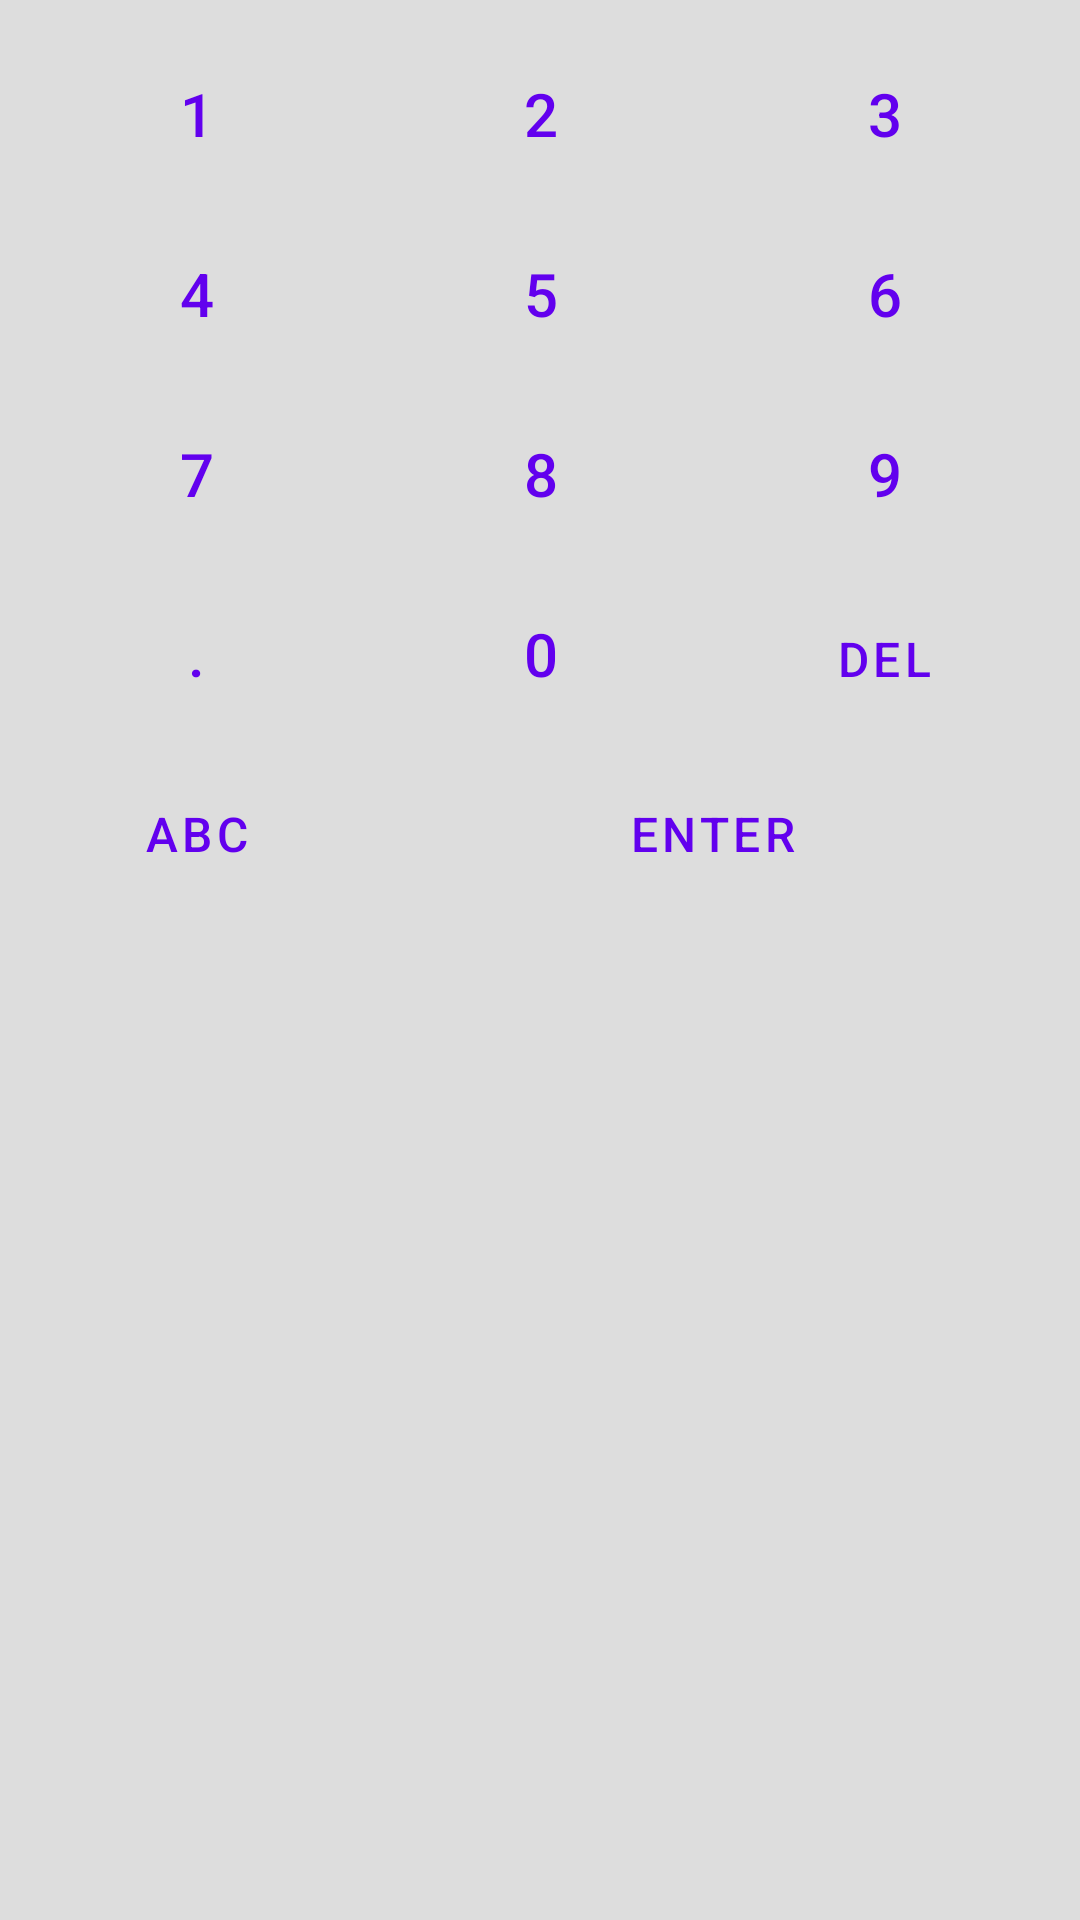

Write the Android layout XML for this screen, with the resource values it uses.
<!-- AndroidManifest.xml: application theme Theme.Qbot -->
<!-- res/layout/numeric_keyboard_view.xml -->
<?xml version="1.0" encoding="utf-8"?>
<LinearLayout xmlns:android="http://schemas.android.com/apk/res/android"
    android:id="@+id/numeric_keyboard_root"
    android:layout_width="match_parent"
    android:layout_height="wrap_content"
    android:background="#DDDDDD"
    android:orientation="vertical"
    android:padding="8dp">

    <LinearLayout
        android:layout_width="match_parent"
        android:layout_height="wrap_content"
        android:orientation="horizontal">
        <Button style="?android:attr/buttonBarButtonStyle" android:layout_width="0dp" android:layout_height="60dp" android:layout_weight="1" android:text="1" android:textSize="20sp" />
        <Button style="?android:attr/buttonBarButtonStyle" android:layout_width="0dp" android:layout_height="60dp" android:layout_weight="1" android:text="2" android:textSize="20sp" />
        <Button style="?android:attr/buttonBarButtonStyle" android:layout_width="0dp" android:layout_height="60dp" android:layout_weight="1" android:text="3" android:textSize="20sp" />
    </LinearLayout>

    <LinearLayout
        android:layout_width="match_parent"
        android:layout_height="wrap_content"
        android:orientation="horizontal">
        <Button style="?android:attr/buttonBarButtonStyle" android:layout_width="0dp" android:layout_height="60dp" android:layout_weight="1" android:text="4" android:textSize="20sp" />
        <Button style="?android:attr/buttonBarButtonStyle" android:layout_width="0dp" android:layout_height="60dp" android:layout_weight="1" android:text="5" android:textSize="20sp" />
        <Button style="?android:attr/buttonBarButtonStyle" android:layout_width="0dp" android:layout_height="60dp" android:layout_weight="1" android:text="6" android:textSize="20sp" />
    </LinearLayout>

    <LinearLayout
        android:layout_width="match_parent"
        android:layout_height="wrap_content"
        android:orientation="horizontal">
        <Button style="?android:attr/buttonBarButtonStyle" android:layout_width="0dp" android:layout_height="60dp" android:layout_weight="1" android:text="7" android:textSize="20sp" />
        <Button style="?android:attr/buttonBarButtonStyle" android:layout_width="0dp" android:layout_height="60dp" android:layout_weight="1" android:text="8" android:textSize="20sp" />
        <Button style="?android:attr/buttonBarButtonStyle" android:layout_width="0dp" android:layout_height="60dp" android:layout_weight="1" android:text="9" android:textSize="20sp" />
    </LinearLayout>

    <LinearLayout
        android:layout_width="match_parent"
        android:layout_height="wrap_content"
        android:orientation="horizontal">
        <Button style="?android:attr/buttonBarButtonStyle" android:layout_width="0dp" android:layout_height="60dp" android:layout_weight="1" android:text="." android:textSize="20sp" />
        <Button style="?android:attr/buttonBarButtonStyle" android:layout_width="0dp" android:layout_height="60dp" android:layout_weight="1" android:text="0" android:textSize="20sp" />
        <Button style="?android:attr/buttonBarButtonStyle" android:layout_width="0dp" android:layout_height="60dp" android:layout_weight="1" android:text="DEL" android:textSize="16sp" />
    </LinearLayout>

    <LinearLayout
        android:layout_width="match_parent"
        android:layout_height="wrap_content"
        android:orientation="horizontal">
        <Button android:id="@+id/btn_switch_alpha" style="?android:attr/buttonBarButtonStyle" android:layout_width="0dp" android:layout_height="60dp" android:layout_weight="1" android:text="ABC" android:textSize="16sp" />
        <Button style="?android:attr/buttonBarButtonStyle" android:layout_width="0dp" android:layout_height="60dp" android:layout_weight="2" android:text="ENTER" android:textSize="16sp" />
    </LinearLayout>

    <Space
        android:layout_width="match_parent"
        android:layout_height="20dp" />

</LinearLayout>
<!-- resources referenced by this layout -->
<resources>
  <style name="Theme.Qbot" parent="Theme.MaterialComponents.DayNight.NoActionBar">
          
          <item name="colorPrimary">@color/purple_500</item>
          <item name="colorPrimaryVariant">@color/purple_700</item>
          <item name="colorOnPrimary">@color/white</item>
          
          <item name="colorSecondary">@color/teal_200</item>
          <item name="colorSecondaryVariant">@color/teal_700</item>
          <item name="colorOnSecondary">@color/black</item>
          
          <item name="android:statusBarColor">?attr/colorPrimaryVariant</item>
          
      </style>
  <color name="purple_500">#FF6200EE</color>
  <color name="purple_700">#FF3700B3</color>
  <color name="white">#FFFFFFFF</color>
  <color name="teal_200">#FF03DAC5</color>
  <color name="teal_700">#FF018786</color>
  <color name="black">#FF000000</color>
</resources>
